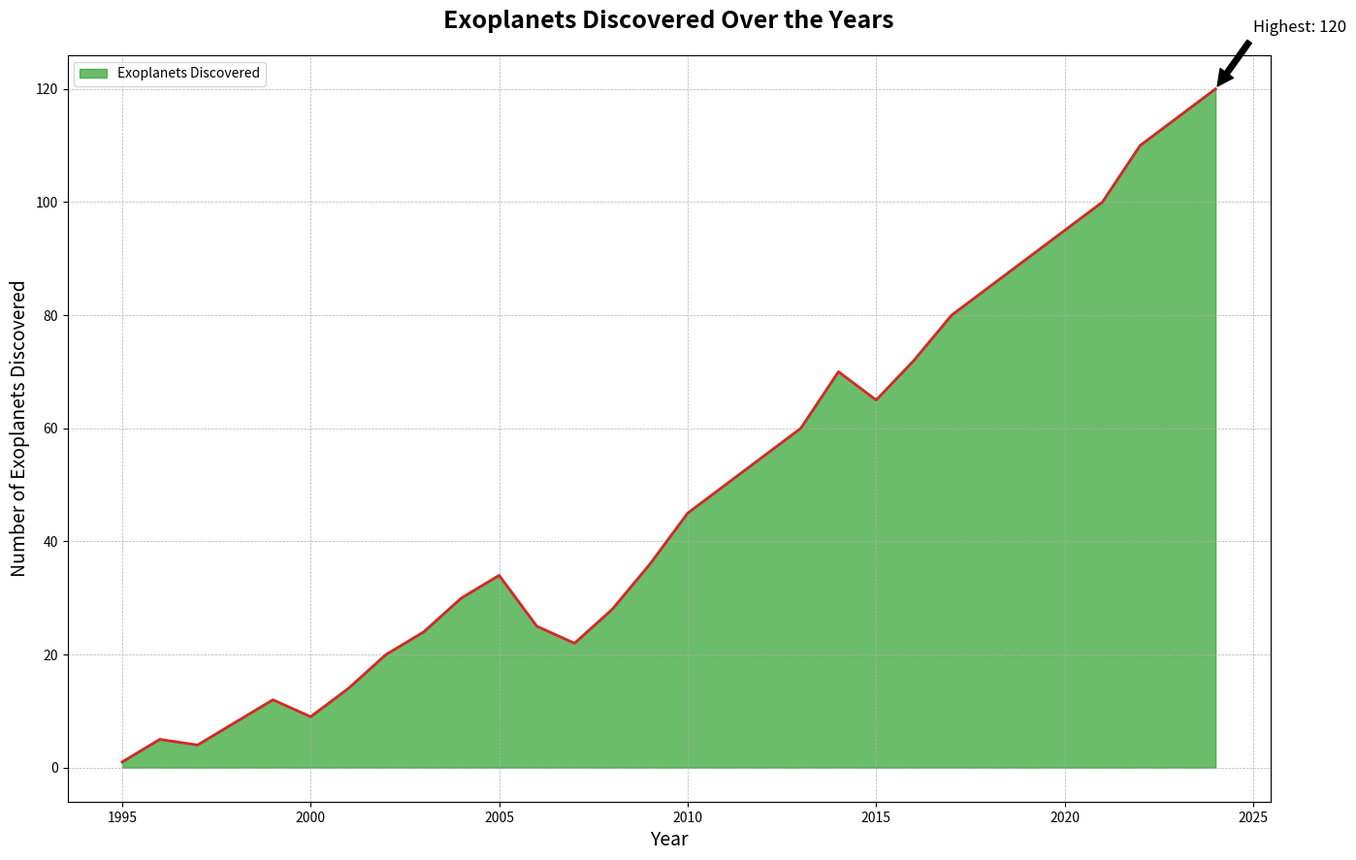

Recreate this plot in Python.

import matplotlib.pyplot as plt
import pandas as pd

data = {
    'Year': list(range(1995, 2025)),
    'Exoplanets_Discovered': [1, 5, 4, 8, 12, 9, 14, 20, 24, 30, 34, 25, 22, 28, 36, 45, 50, 55, 60, 70, 65, 72, 80, 85, 90, 95, 100, 110, 115, 120]
}

df = pd.DataFrame(data)

plt.figure(figsize=(16, 10))
plt.fill_between(df['Year'], df['Exoplanets_Discovered'], color='#2ca02c', alpha=0.7)
plt.plot(df['Year'], df['Exoplanets_Discovered'], color='#d62728', linewidth=2)

plt.title('Exoplanets Discovered Over the Years', fontsize=18, fontweight='bold', pad=20)
plt.xlabel('Year', fontsize=14)
plt.ylabel('Number of Exoplanets Discovered', fontsize=14)

max_exoplanets = df['Exoplanets_Discovered'].max()
max_year = df['Year'][df['Exoplanets_Discovered'].idxmax()]
plt.annotate(f'Highest: {max_exoplanets}', xy=(max_year, max_exoplanets), xytext=(max_year+1, max_exoplanets+10),
             arrowprops=dict(facecolor='black', shrink=0.05), fontsize=12)

plt.grid(True, which='both', linestyle='--', linewidth=0.5)
plt.legend(['Exoplanets Discovered'], loc='upper left')

plt.show()
